The GitHub repository conglam56/AutoSort-IoT contains a labelled image folder "kumquat" with 3 categories: green, reject, ripe. Examples follow, each with its label.

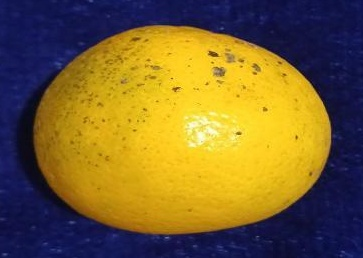
Label: ripe

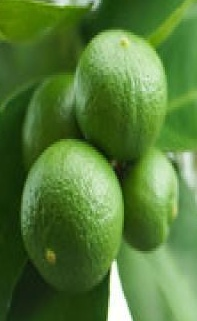
Label: green

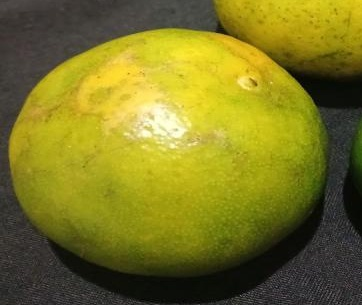
Label: ripe

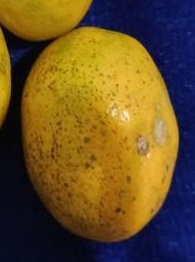
Label: reject

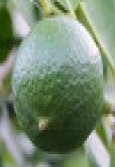
Label: green

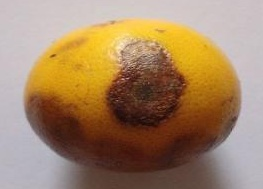
Label: reject
